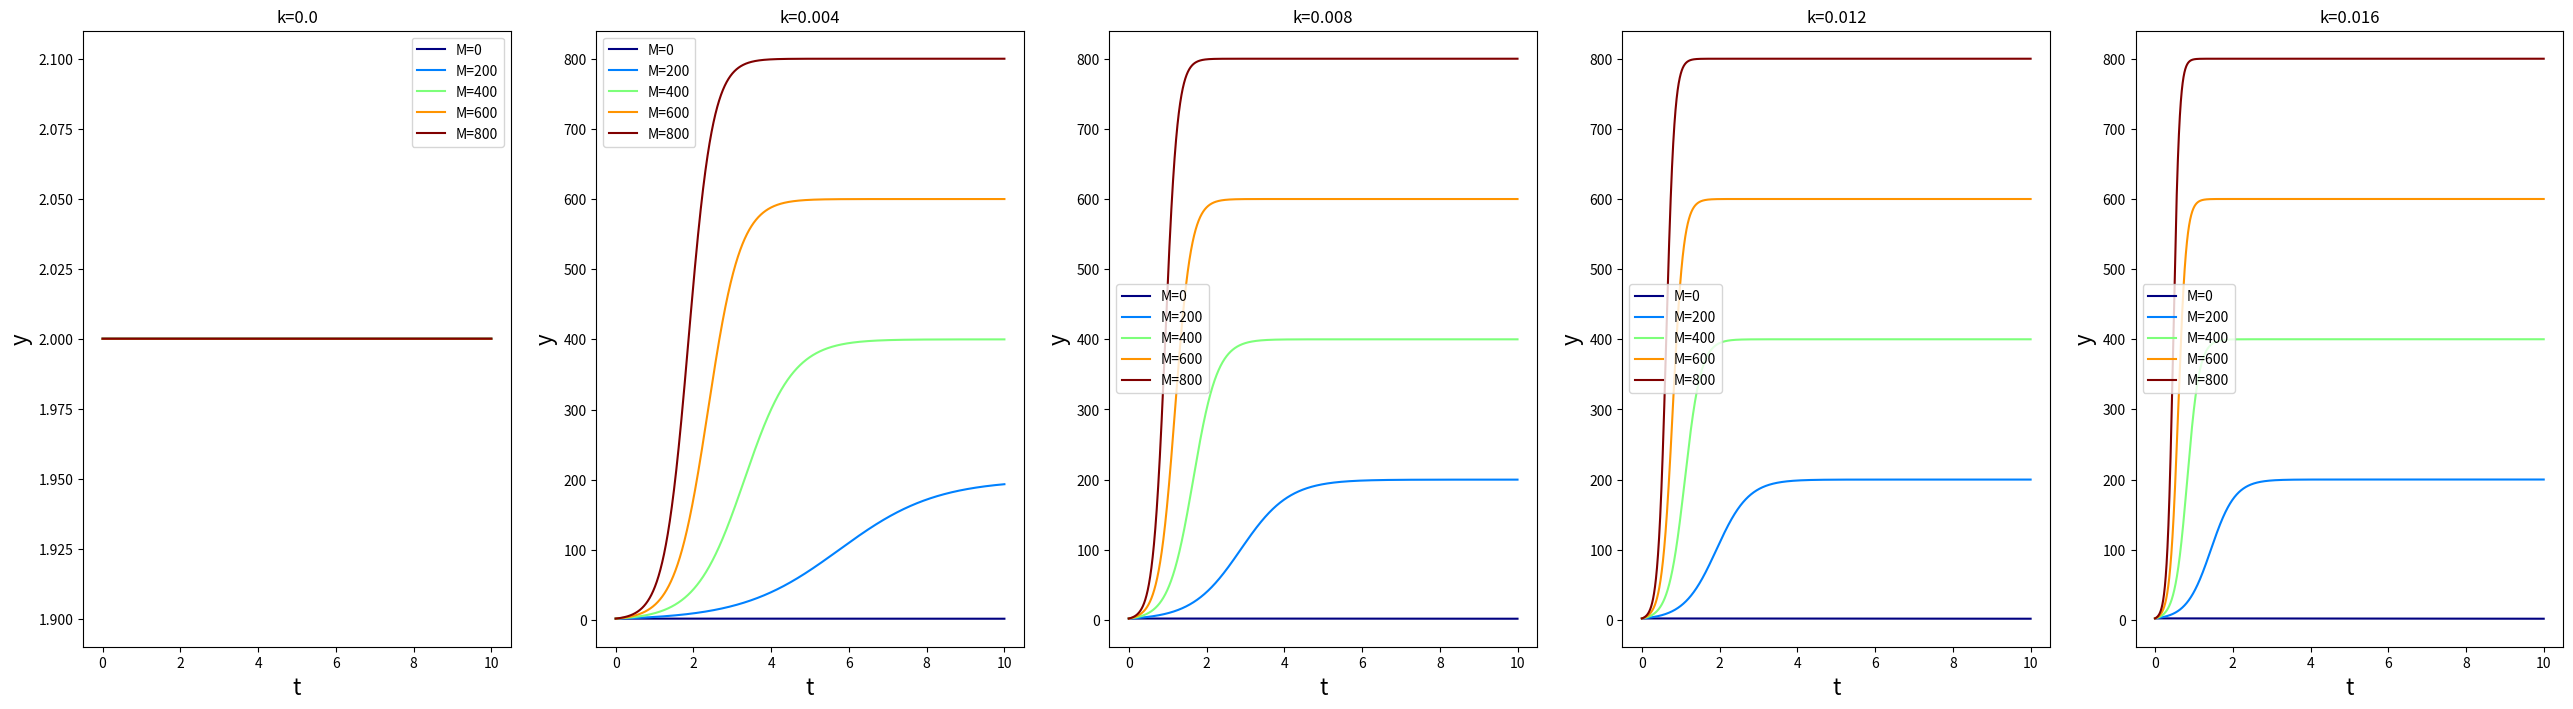

Reproduce this figure in Python.
import numpy as np
import matplotlib.pyplot as plt

def logistic(k, M , dt, t_max, y0):
    t = np.arange(0, t_max, dt)
    y = np.empty_like(t)
    y[0] = y0
    for i in range(len(t)-1):
        y[i+1] = y[i] + k * y[i] *(M - y[i]) * dt
    
    return t, y

# model params
k_vals= np.arange(0, 0.02, 0.004)
M_vals = np.arange(0, 1000, 200)

# simulation params
dt = 0.001
t_max = 10

# init population
y0 = 2

fig= plt.figure(figsize=(32,8))
colors = plt.cm.jet(np.linspace(0,1,len(M_vals)))
for i in range(len(k_vals)):
    ax=fig.add_subplot(1, len(M_vals), i+1)
    for j in range(len(M_vals)):
        t, y = logistic(k_vals[i], M_vals[j] , dt, t_max, y0)
        ax.plot(t, y, color=colors[j], label="M="+str(M_vals[j]))
        ax.legend()
        xlabel=ax.set_xlabel("t",fontsize=16)
        xlabel=ax.set_ylabel("y",fontsize=16)
        title=ax.set_title("logistic growth")
        title=ax.set_title("k=" + str(k_vals[i]))
        # ax.set_aspect('equal')




